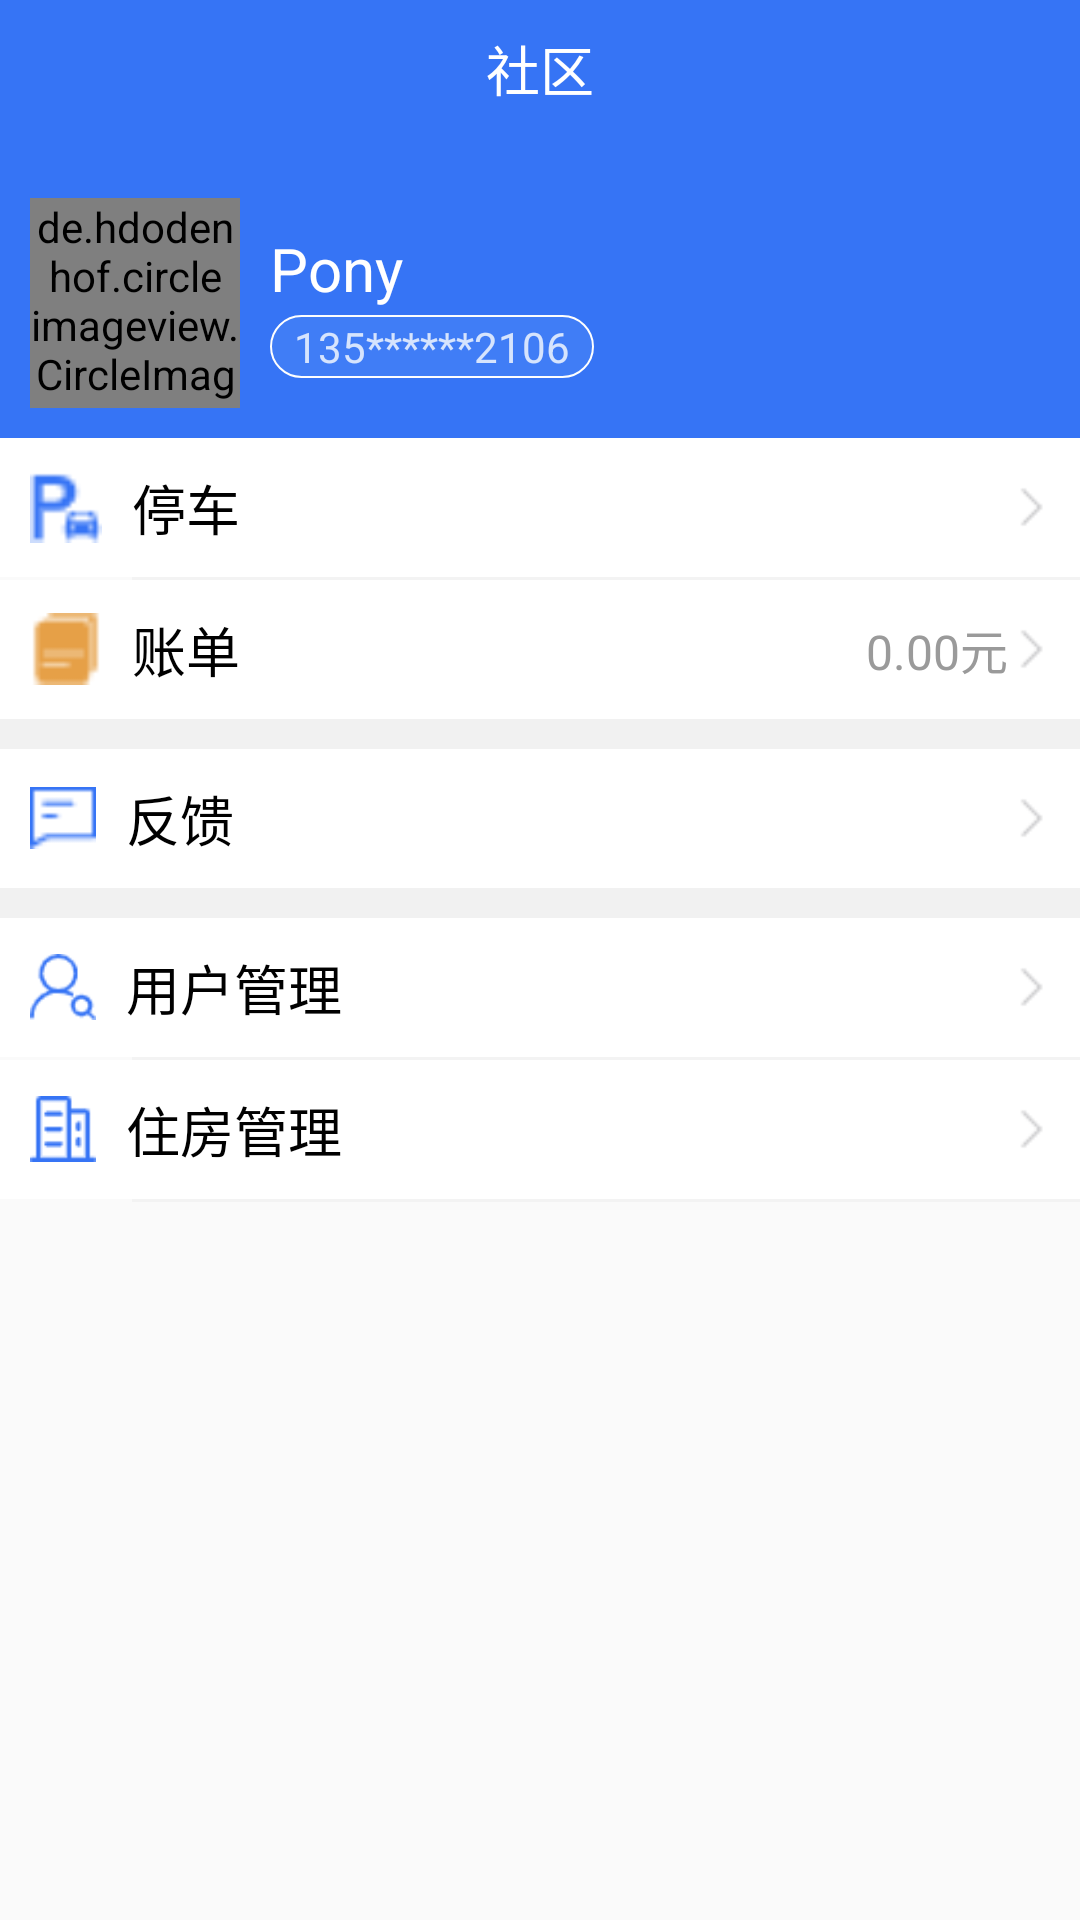

Here is an Android app screen rendered from its layout file. Give the layout XML and the strings, colors and styles it references.
<!-- AndroidManifest.xml: application theme FitsSystemWindowsTheme -->
<!-- res/layout/fragment_community.xml -->
<?xml version="1.0" encoding="utf-8"?>
<androidx.coordinatorlayout.widget.CoordinatorLayout xmlns:android="http://schemas.android.com/apk/res/android"
    xmlns:app="http://schemas.android.com/apk/res-auto"
    android:layout_width="match_parent"
    android:layout_height="match_parent"
    android:fitsSystemWindows="true">

    <com.google.android.material.appbar.AppBarLayout
        android:id="@+id/frag_notice_appbar"
        android:layout_width="match_parent"
        android:layout_height="wrap_content"
        android:fitsSystemWindows="true"
        app:elevation="0dp">

        <androidx.appcompat.widget.Toolbar
            android:layout_width="match_parent"
            android:layout_height="?attr/actionBarSize"
            android:theme="@style/ThemeOverlay.AppCompat.Dark.ActionBar">

            <TextView
                android:layout_width="wrap_content"
                android:layout_height="wrap_content"
                android:layout_gravity="center"
                android:layout_marginBottom="20dp"
                android:text="@string/frag_community_title"
                android:textColor="#fff"
                android:textSize="18sp" />
        </androidx.appcompat.widget.Toolbar>

    </com.google.android.material.appbar.AppBarLayout>

    <androidx.core.widget.NestedScrollView
        android:layout_width="match_parent"
        android:layout_height="match_parent"
        app:layout_behavior="com.google.android.material.appbar.AppBarLayout$ScrollingViewBehavior">

        <LinearLayout
            android:layout_width="match_parent"
            android:layout_height="match_parent"
            android:orientation="vertical"
            >

            <LinearLayout
                android:layout_width="match_parent"
                android:layout_height="wrap_content"
                android:background="@color/colorPrimary"
                android:padding="10dp">

                <de.hdodenhof.circleimageview.CircleImageView
                    android:id="@+id/frag_community_avatar"
                    android:layout_width="70dp"
                    android:layout_height="70dp"
                    android:src="@mipmap/ic_launcher" />

                <LinearLayout
                    android:layout_width="match_parent"
                    android:layout_height="wrap_content"
                    android:layout_gravity="center"
                    android:layout_marginLeft="10dp"
                    android:orientation="vertical">

                    <TextView
                        android:id="@+id/frag_community_name"
                        android:layout_width="wrap_content"
                        android:layout_height="wrap_content"
                        android:paddingBottom="2dp"
                        android:text="Pony"
                        android:textColor="#fff"
                        android:textSize="20sp" />

                    <TextView
                        android:id="@+id/frag_community_telNumber"
                        android:layout_width="wrap_content"
                        android:layout_height="wrap_content"
                        android:text="135******2106"
                        android:textColor="#D6E4FD"
                        android:background="@drawable/radius_tel_text"
                        />
                </LinearLayout>
            </LinearLayout>

            <LinearLayout
                android:id="@+id/frag_community_go_park"
                android:layout_width="match_parent"
                android:layout_height="wrap_content"
                android:padding="10dp"
                android:gravity="center"
                android:background="@color/white"
                >
                <ImageView
                    android:layout_width="24dp"
                    android:layout_height="24dp"
                    android:src="@drawable/park"
                    android:layout_marginRight="10dp"
                    />
                <TextView
                    android:layout_width="0dp"
                    android:layout_height="wrap_content"
                    android:layout_weight="1"
                    android:layout_gravity="center"
                    android:textSize="18sp"
                    android:textColor="#000"
                    android:text="@string/frag_community_goto_park"
                    />
                <ImageView
                    android:layout_width="14dp"
                    android:layout_height="14dp"
                    android:src="@drawable/forward"
                    />
            </LinearLayout>
            <View
                android:layout_width="match_parent"
                android:layout_height="1dp"
                android:background="#F3F3F3"
                android:layout_marginLeft="44dp"
                />
            <LinearLayout
                android:id="@+id/frag_community_go_bill"
                android:layout_width="match_parent"
                android:layout_height="wrap_content"
                android:padding="10dp"
                android:gravity="center"
                android:background="@color/white"
                >
                <ImageView
                    android:layout_width="24dp"
                    android:layout_height="24dp"
                    android:src="@drawable/bill"
                    android:layout_marginRight="10dp"
                    />
                <TextView
                    android:layout_width="0dp"
                    android:layout_height="wrap_content"
                    android:layout_weight="1"
                    android:layout_gravity="center"
                    android:textSize="18sp"
                    android:textColor="#000"
                    android:text="@string/frag_community_goto_bill"
                    />
                <TextView
                    android:id="@+id/frag_community_pending_payment_amount"
                    android:layout_width="wrap_content"
                    android:layout_height="match_parent"
                    android:gravity="center"
                    android:textSize="16sp"
                    android:textColor="#9A9A9A"
                    android:text="0.00元"/>
                <ImageView
                    android:layout_width="14dp"
                    android:layout_height="14dp"
                    android:src="@drawable/forward"
                    />
            </LinearLayout>
            <View
                android:layout_width="match_parent"
                android:layout_height="10dp"
                android:background="#F1F1F1"
                />
            <LinearLayout
                android:id="@+id/frag_community_go_proposal"
                android:layout_width="match_parent"
                android:layout_height="wrap_content"
                android:padding="10dp"
                android:gravity="center"
                android:background="@color/white"
                >
                <ImageView
                    android:layout_width="22dp"
                    android:layout_height="24dp"
                    android:src="@drawable/proposal"
                    android:layout_marginRight="10dp"
                    />
                <TextView
                    android:layout_width="0dp"
                    android:layout_height="wrap_content"
                    android:layout_weight="1"
                    android:layout_gravity="center"
                    android:textSize="18sp"
                    android:textColor="#000"
                    android:text="@string/frag_community_goto_proposal"
                    />
                <ImageView
                    android:layout_width="14dp"
                    android:layout_height="14dp"
                    android:src="@drawable/forward"
                    />
            </LinearLayout>
            <View
                android:layout_width="match_parent"
                android:layout_height="10dp"
                android:background="#F1F1F1"
                />
            <LinearLayout
                android:id="@+id/frag_community_go_management"
                android:layout_width="match_parent"
                android:layout_height="wrap_content"
                android:padding="10dp"
                android:gravity="center"
                android:background="@color/white"
                >
                <ImageView
                    android:layout_width="22dp"
                    android:layout_height="24dp"
                    android:src="@drawable/management"
                    android:layout_marginRight="10dp"
                    />
                <TextView
                    android:layout_width="0dp"
                    android:layout_height="wrap_content"
                    android:layout_weight="1"
                    android:layout_gravity="center"
                    android:textSize="18sp"
                    android:textColor="#000"
                    android:text="@string/frag_community_goto_management"
                    />
                <ImageView
                    android:layout_width="14dp"
                    android:layout_height="14dp"
                    android:src="@drawable/forward"
                    />
            </LinearLayout>
            <View
                android:layout_width="match_parent"
                android:layout_height="1dp"
                android:background="#F3F3F3"
                android:layout_marginLeft="44dp"/>
            <LinearLayout
                android:id="@+id/frag_community_go_building"
                android:layout_width="match_parent"
                android:layout_height="wrap_content"
                android:padding="10dp"
                android:gravity="center"
                android:background="@color/white"
                >
                <ImageView
                    android:layout_width="22dp"
                    android:layout_height="24dp"
                    android:src="@drawable/building"
                    android:layout_marginRight="10dp"
                    />
                <TextView
                    android:layout_width="0dp"
                    android:layout_height="wrap_content"
                    android:layout_weight="1"
                    android:layout_gravity="center"
                    android:textSize="18sp"
                    android:textColor="#000"
                    android:text="@string/frag_community_goto_building"
                    />
                <ImageView
                    android:layout_width="14dp"
                    android:layout_height="14dp"
                    android:src="@drawable/forward"
                    />
            </LinearLayout>
            <View
                android:layout_width="match_parent"
                android:layout_height="1dp"
                android:background="#F3F3F3"
                android:layout_marginLeft="44dp"/>
        </LinearLayout>

    </androidx.core.widget.NestedScrollView>

</androidx.coordinatorlayout.widget.CoordinatorLayout>
<!-- resources referenced by this layout -->
<resources>
  <color name="colorPrimary">#3674F5</color>
  <color name="white">#fff</color>
  <!-- drawable bill: png bitmap (drawable, 289 bytes) -->
  <!-- drawable building: png bitmap (drawable, 544 bytes) -->
  <!-- drawable forward: png bitmap (drawable, 218 bytes) -->
  <!-- drawable management: png bitmap (drawable, 1236 bytes) -->
  <!-- drawable park: png bitmap (drawable, 404 bytes) -->
  <!-- drawable proposal: png bitmap (drawable, 244 bytes) -->
  <!-- drawable radius_tel_text (drawable) -->
  <?xml version="1.0" encoding="utf-8"?>
  <shape xmlns:android="http://schemas.android.com/apk/res/android">
      <stroke android:width="0.5dp" android:color="#fefefe" />
      <corners android:radius="220dp"/>
      <solid android:color="#407DF6"/>
      <padding
          android:left="8dp"
          android:right="8dp"
          android:top="1dp"
          android:bottom="1dp"
          />
  </shape>
  <string name="frag_community_goto_bill">账单</string>
  <string name="frag_community_goto_building">住房管理</string>
  <string name="frag_community_goto_management">用户管理</string>
  <string name="frag_community_goto_park">停车</string>
  <string name="frag_community_goto_proposal">反馈</string>
  <string name="frag_community_title">社区</string>
  <style name="FitsSystemWindowsTheme" parent="AppTheme" />
  <style name="AppTheme" parent="Theme.AppCompat.DayNight.NoActionBar">
          
          <item name="colorPrimary">@color/colorPrimary</item>
          <item name="colorPrimaryDark">@color/colorPrimaryDark</item>
          <item name="colorAccent">@color/colorAccent</item>
      </style>
  <color name="colorPrimaryDark">#3674F5</color>
  <color name="colorAccent">#F66495</color>
</resources>
